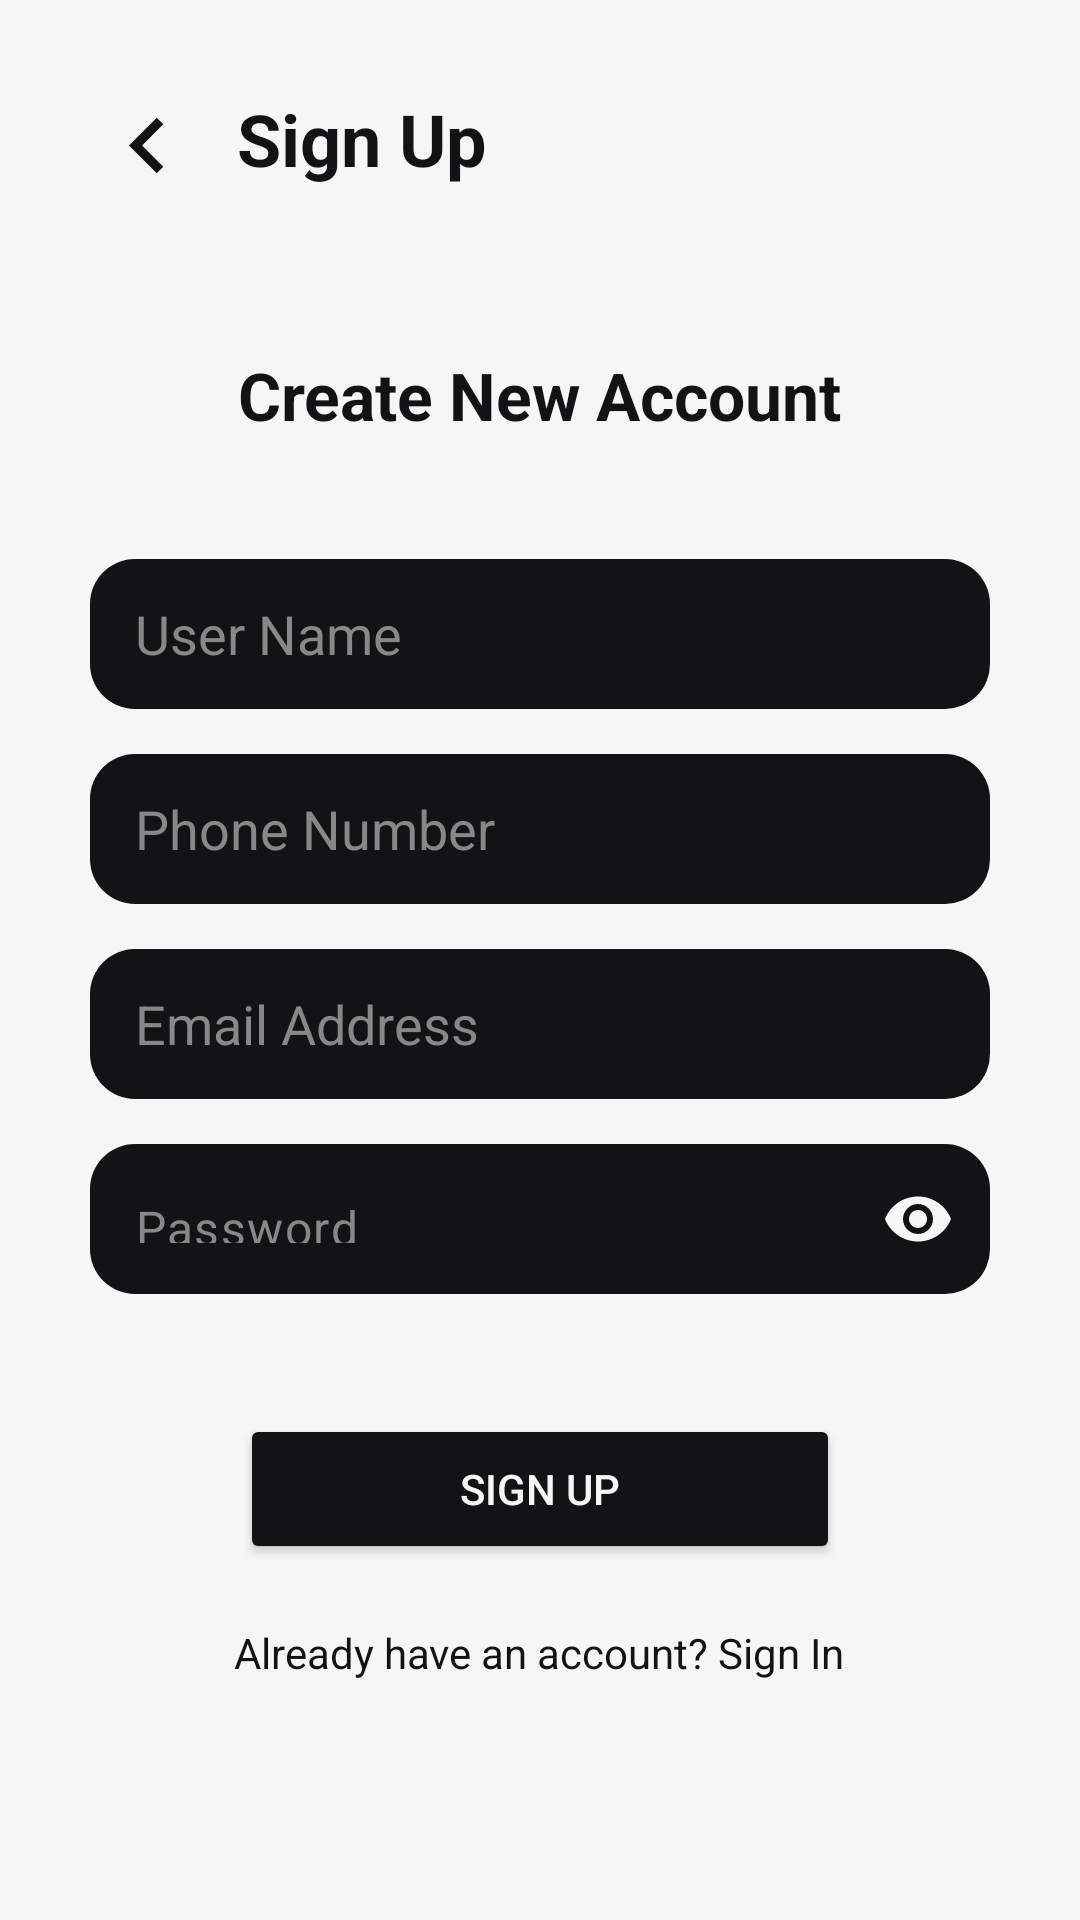

Here is an Android app screen rendered from its layout file. Give the layout XML and the strings, colors and styles it references.
<!-- AndroidManifest.xml: application theme Theme.WordTrigger -->
<!-- res/layout/activity_sign_up.xml -->
<?xml version="1.0" encoding="utf-8"?>
<LinearLayout xmlns:android="http://schemas.android.com/apk/res/android"
    android:layout_width="match_parent"
    android:layout_height="match_parent"
    xmlns:app="http://schemas.android.com/apk/res-auto"
    android:background="@color/black"
    android:orientation="vertical"
    android:padding="30dp">

    <RelativeLayout
        android:layout_width="match_parent"
        android:layout_height="wrap_content">

    <ImageView
        android:id="@+id/returnBut"
        android:layout_width="38dp"
        android:layout_height="37dp"
        android:layout_alignParentStart="true"
        android:src="@drawable/ic_arrow_left" />

    <TextView
        android:layout_width="wrap_content"
        android:layout_height="wrap_content"
        android:layout_marginStart="11dp"
        android:layout_toEndOf="@id/returnBut"
        android:text="@string/auth_sign_up_title"
        android:textColor="@color/white"
        android:textSize="24sp"
        android:textStyle="bold" />
    </RelativeLayout>

    <TextView
        android:layout_width="wrap_content"
        android:layout_height="wrap_content"
        android:layout_gravity="center"
        android:layout_marginTop="50dp"
        android:text="@string/auth_create"
        android:textColor="@color/white"
        android:textSize="22sp"
        android:textStyle="bold" />

    <EditText
        android:textColor="@color/black"
        android:textColorHint="#888888"
        android:id="@+id/etUserName"
        android:layout_width="match_parent"
        android:layout_height="50dp"
        android:layout_marginTop="40dp"
        android:background="@drawable/white_rounded_edittext"
        android:hint="@string/auth_username"
        android:inputType="text" />

    <EditText
        android:textColor="@color/black"
        android:textColorHint="#888888"
        android:id="@+id/etPhone"
        android:layout_width="match_parent"
        android:layout_height="50dp"
        android:layout_marginTop="15dp"
        android:background="@drawable/white_rounded_edittext"
        android:hint="@string/auth_phone"
        android:inputType="phone" />

    <EditText
        android:textColor="@color/black"
        android:textColorHint="#888888"
        android:id="@+id/etEmail"
        android:layout_width="match_parent"
        android:layout_height="50dp"
        android:layout_marginTop="15dp"
        android:background="@drawable/white_rounded_edittext"
        android:hint="@string/auth_email"
        android:inputType="textEmailAddress" />

    <com.google.android.material.textfield.TextInputLayout
        android:layout_width="match_parent"
        android:layout_height="wrap_content"
        android:layout_marginTop="15dp"
        app:hintEnabled="false"
        app:passwordToggleEnabled="true"
        app:passwordToggleTint="@color/black">

        <EditText
        android:textColor="@color/black"
        android:textColorHint="#888888"
            android:id="@+id/etPass"
            android:layout_width="match_parent"
            android:layout_height="50dp"
            android:background="@drawable/white_rounded_edittext"
            android:hint="@string/auth_password"
            android:inputType="textPassword"
            android:paddingStart="15dp" />
    </com.google.android.material.textfield.TextInputLayout>

    <Button
        android:id="@+id/btnDoSignUp"
        android:layout_width="200dp"
        android:layout_height="50dp"
        android:layout_gravity="center"
        android:layout_marginTop="40dp"
        android:backgroundTint="@color/white"
        android:text="@string/auth_sign_up_btn"
        android:textColor="@color/black" />

    <TextView
        android:id="@+id/tvToSignIn"
        android:layout_width="wrap_content"
        android:layout_height="wrap_content"
        android:layout_gravity="center"
        android:layout_marginTop="20dp"
        android:text="@string/auth_to_sign_in"
        android:textColor="@color/white" />
</LinearLayout>
<!-- resources referenced by this layout -->
<resources>
  <color name="black">#F6F6F6</color>
  <color name="white">#121314</color>
  <!-- drawable ic_arrow_left (drawable) -->
  <vector xmlns:android="http://schemas.android.com/apk/res/android"
      android:autoMirrored="true"
      android:height="24dp"
      android:tint="@color/white"
      android:viewportHeight="24"
      android:viewportWidth="24"
      android:width="24dp">
        
      <path
          android:fillColor="@android:color/white"
          android:pathData="M15.41,16.59L10.83,12l4.58,-4.59L14,6l-6,6 6,6 1.41,-1.41z"/>
      
  </vector>
  <!-- drawable white_rounded_edittext (drawable) -->
  <?xml version="1.0" encoding="utf-8"?>
  <shape xmlns:android="http://schemas.android.com/apk/res/android">
      <solid android:color="@color/white"/>
      <corners android:radius="15dp"/>
      <padding android:left="15dp" android:right="15dp"/>
  </shape>
  <string name="auth_create">Create New Account</string>
  <string name="auth_email">Email Address</string>
  <string name="auth_password">Password</string>
  <string name="auth_phone">Phone Number</string>
  <string name="auth_sign_up_btn">SIGN UP</string>
  <string name="auth_sign_up_title">Sign Up</string>
  <string name="auth_to_sign_in">Already have an account? Sign In</string>
  <string name="auth_username">User Name</string>
  <style name="Theme.WordTrigger" parent="Base.Theme.WordTrigger" />
  <style name="Base.Theme.WordTrigger" parent="Theme.Material3.Light.NoActionBar">
          <item name="colorPrimary">@color/blue</item>
          <item name="colorOnPrimary">@color/white</item>
          <item name="containerColor">@color/black</item>
          <item name="colorSecondary">@color/white</item>
          <item name="colorOnSecondary">@color/blue</item>
          <item name="android:listSelector">@android:color/transparent</item>
          <item name="android:windowBackground">@color/black</item>
          <item name="colorTertiary">@color/blue</item>
          <item name="colorControlHighlight">#33FFFFFF</item>
      </style>
  <color name="blue">#0000FF</color>
</resources>
